The GitHub repository ncwillis/Computer-Vision---Hand-Gesture-Recognition contains a labelled image folder "datasets" with 6 categories: fist, ok train, peace, rad, thumbs up, wave. Examples follow, each with its label.

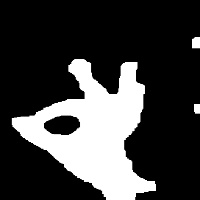
Label: ok train

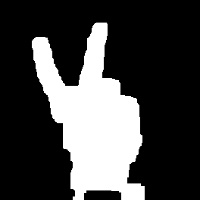
Label: peace

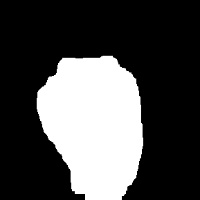
Label: fist

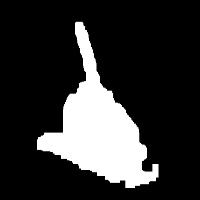
Label: rad

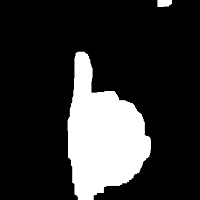
Label: thumbs up

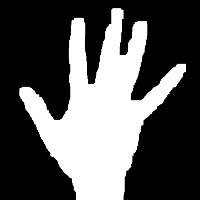
Label: wave
